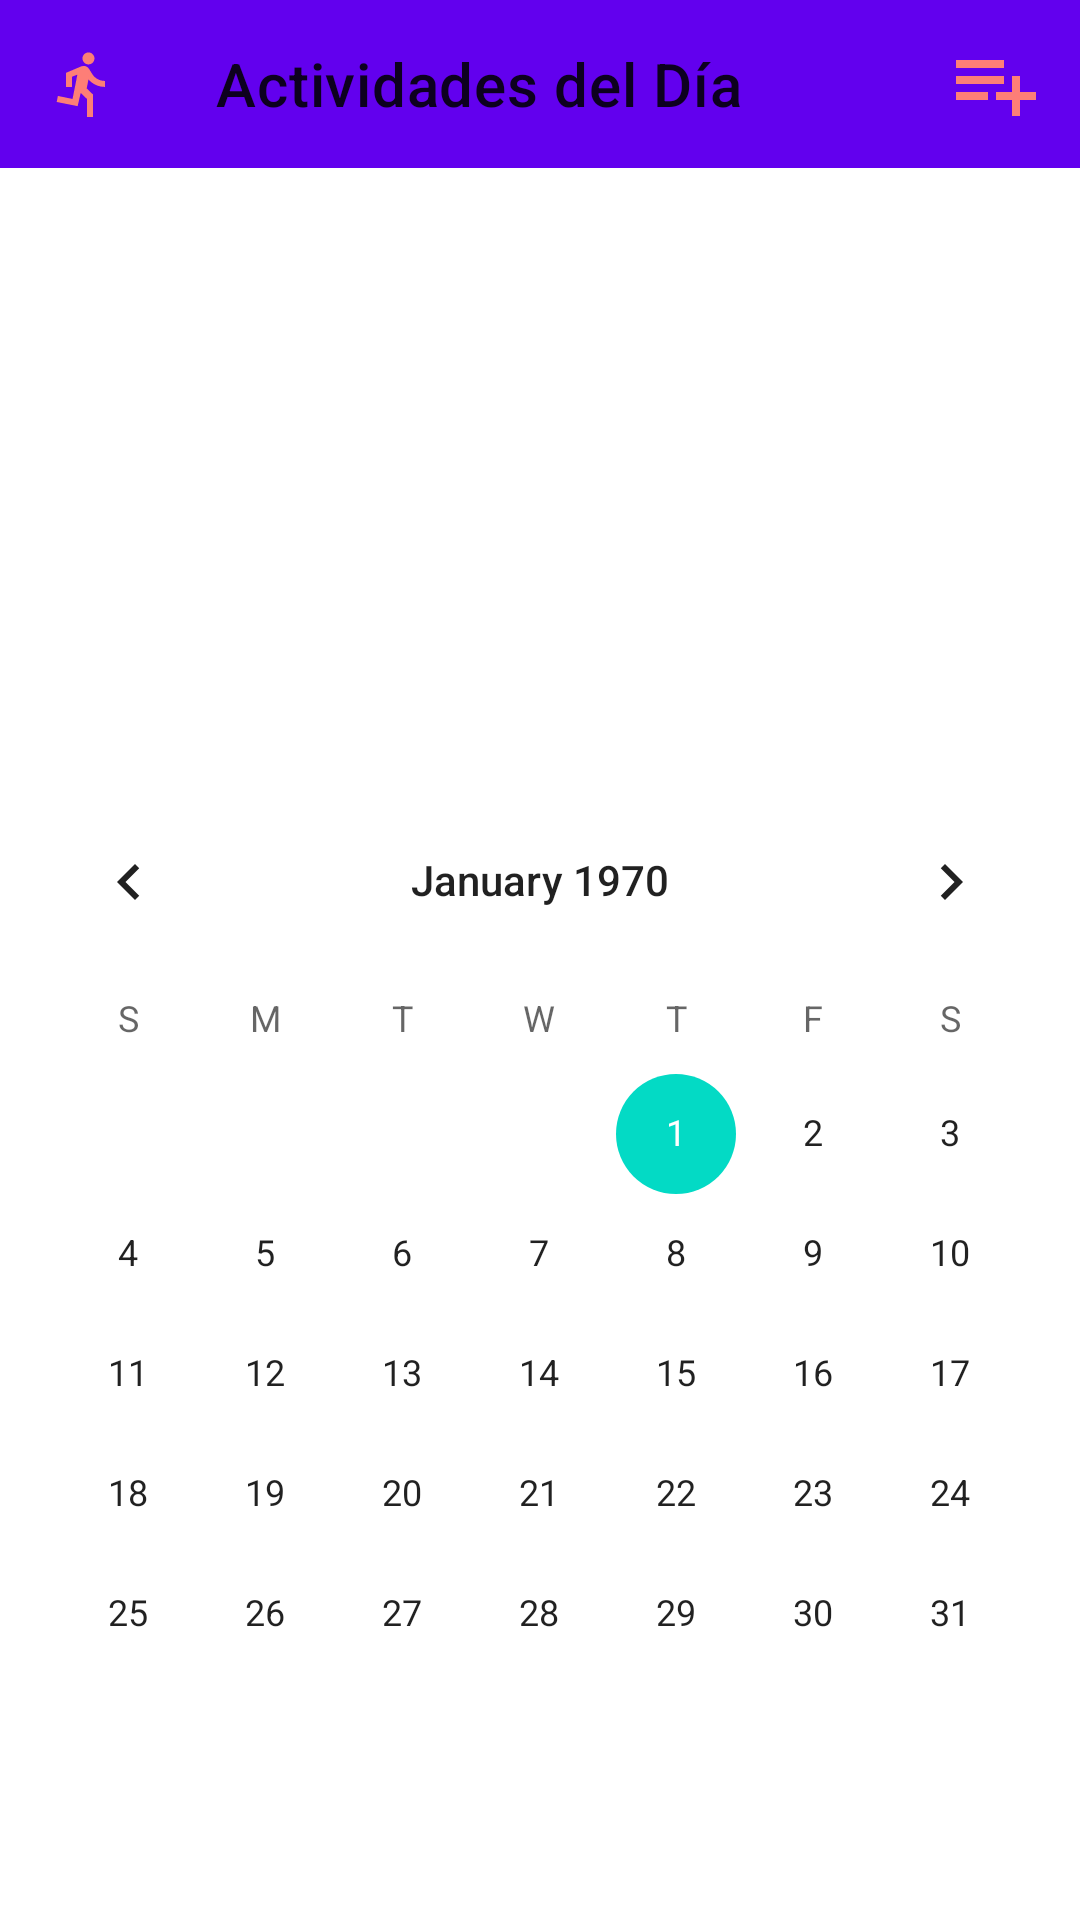

Android layout source for this screen:
<!-- AndroidManifest.xml: application theme Theme.OpenRun2 -->
<!-- res/layout/fragment_todos.xml -->
<?xml version="1.0" encoding="utf-8"?>
<LinearLayout xmlns:android="http://schemas.android.com/apk/res/android"
    xmlns:app="http://schemas.android.com/apk/res-auto"
    xmlns:tools="http://schemas.android.com/tools"
    android:layout_width="match_parent"
    android:layout_height="match_parent"
    android:orientation="vertical"

    tools:context=".view.fragment.TodosFragment">
    
    <com.google.android.material.appbar.AppBarLayout
        android:id="@+id/app_bar"
        android:layout_width="match_parent"
        android:layout_height="wrap_content"
        app:layout_constraintEnd_toEndOf="parent"
        app:layout_constraintStart_toStartOf="parent"
        app:layout_constraintTop_toTopOf="parent">
        <com.google.android.material.appbar.MaterialToolbar
            android:id="@+id/topAppBar"
            android:layout_width="match_parent"
            android:layout_height="?attr/actionBarSize"
            app:menu="@menu/top_app_bar_todos"
            app:navigationIcon="@drawable/ic_todos_black_24dp"
            app:title="Actividades del Día"/>

    </com.google.android.material.appbar.AppBarLayout>

    <androidx.core.widget.NestedScrollView
        android:layout_width="match_parent"
        android:layout_height="649dp">

        <LinearLayout
            android:layout_width="match_parent"
            android:layout_height="wrap_content"
            android:orientation="vertical">
    <androidx.recyclerview.widget.RecyclerView
        android:id="@+id/recyclerView"
        android:layout_width="match_parent"
        android:layout_height="204dp"
        android:orientation="horizontal" />

    <CalendarView
        android:id="@+id/calendarView"
        android:layout_width="match_parent"
        android:layout_height="401dp"
        tools:layout_editor_absoluteX="30dp"
        tools:layout_editor_absoluteY="249dp" />

        </LinearLayout>
    </androidx.core.widget.NestedScrollView>
</LinearLayout>
<!-- resources referenced by this layout -->
<resources>
  <!-- drawable ic_playlist_add_black_24dp (drawable-v24) -->
  <?xml version="1.0" encoding="utf-8"?>
  <vector xmlns:android="http://schemas.android.com/apk/res/android"
      android:width="36dp"
      android:height="36dp"
      android:viewportWidth="24"
      android:viewportHeight="24">
  
      <path
          android:pathData="M0 0h24v24H0z" />
      <path
          android:fillColor="@color/rose"
          android:pathData="M14 10H2v2h12v-2zm0-4H2v2h12V6zm4 8v-4h-2v4h-4v2h4v4h2v-4h4v-2h-4zM2 16h8v-2H2v2z" />
  </vector>
  <!-- drawable ic_todos_black_24dp (drawable) -->
  <?xml version="1.0" encoding="utf-8"?>
  <vector xmlns:android="http://schemas.android.com/apk/res/android"
      android:width="24dp"
      android:height="24dp"
      android:viewportWidth="24"
      android:viewportHeight="24">
  
      <path
          android:pathData="M0 0h24v24H0z" />
      <path
          android:fillColor="@color/rose"
          android:pathData="M13.49 5.48c1.1 0 2-0.9 2-2s-0.9-2-2-2-2 0.9-2 2 0.9 2 2 2zm-3.6 13.9l1-4.4 2.1 2v6h2v-7.5l-2.1-2 0.6-3c1.3 1.5 3.3 2.5 5.5 2.5v-2c-1.9 0-3.5-1-4.3-2.4l-1-1.6c-0.4-0.6-1-1-1.7-1-0.3 0-0.5 0.1 -0.8 0.1 l-5.2 2.2v4.7h2v-3.4l1.8-0.7-1.6 8.1-4.9-1-0.4 2 7 1.4z" />
  </vector>
  <style name="Theme.OpenRun2" parent="Theme.MaterialComponents.DayNight.DarkActionBar">
          
          <item name="colorPrimary">@color/purple_500</item>
          <item name="colorPrimaryVariant">@color/purple_700</item>
          <item name="colorOnPrimary">@color/white</item>
          
          <item name="colorSecondary">@color/teal_200</item>
          <item name="colorSecondaryVariant">@color/teal_700</item>
          <item name="colorOnSecondary">@color/black</item>
          
          <item name="android:statusBarColor" tools:targetApi="l">?attr/colorPrimaryVariant</item>
          
      </style>
  <color name="rose">#FD7E77</color>
  <color name="purple_500">#FF6200EE</color>
  <color name="purple_700">#FF3700B3</color>
  <color name="white">#FFFFFFFF</color>
  <color name="teal_200">#FF03DAC5</color>
  <color name="teal_700">#FF018786</color>
  <color name="black">#FF000000</color>
</resources>
